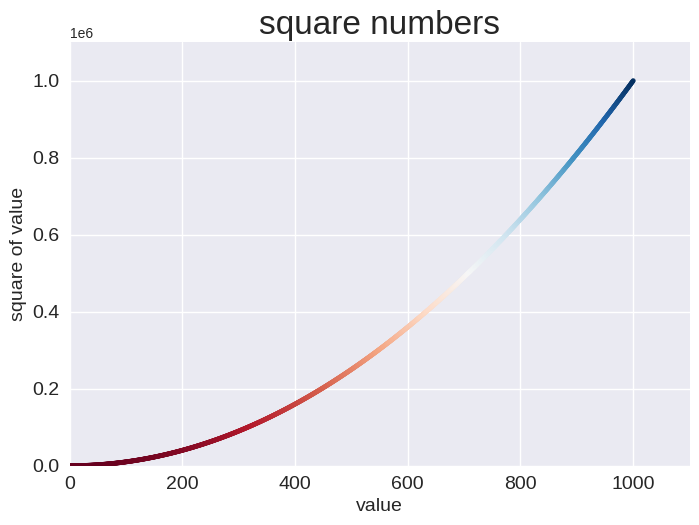

This chart was generated by the following Python code:
import matplotlib.pyplot as plt
x_values = range(1,1001)
y_values =[x**2 for x in x_values]

plt.style.use('seaborn-v0_8')
fig, ax=plt.subplots()
ax.scatter(x_values,y_values,c=y_values,cmap=plt.cm.RdBu,s=10)                 
#set chart title and labels them .
ax.set_title("square numbers", fontsize=24)
ax.set_xlabel("value",fontsize=14)
ax.set_ylabel("square of value",fontsize=14)
#set the range for each axis 
ax.axis([0,1100,0,1100000])
#set the sise of the tick labels.
ax.tick_params(axis='both',which='major', labelsize=14)
plt.savefig('squares_plot.png', bbox_inches='tight')